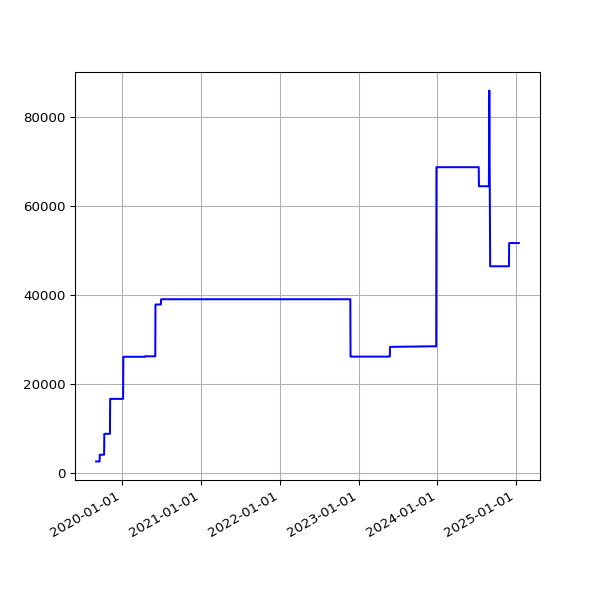

The data file committed next to this chart (first rows):
date, value
2019-09-03 07:29:39 +0100, 2669
2019-09-04 06:17:51 +0100, 2669
2019-09-05 06:54:14 +0100, 2669
2019-09-06 07:45:40 +0100, 2669
2019-09-07 07:11:51 +0100, 2669
2019-09-08 07:03:55 +0100, 2669
2019-09-09 07:14:57 +0100, 2669
2019-09-10 06:46:30 +0100, 2669
2019-09-11 08:54:56 +0100, 2669
2019-09-12 05:58:56 +0100, 2669
2019-09-13 07:46:46 +0100, 2669
2019-09-14 07:31:29 +0100, 2669
2019-09-15 06:56:58 +0100, 2669
2019-09-16 07:12:25 +0100, 2669
2019-09-17 07:28:47 +0100, 2669
2019-09-18 07:41:15 +0100, 2669
2019-09-19 06:31:50 +0100, 2669
2019-09-20 06:53:53 +0100, 4177
2019-09-21 07:05:33 +0100, 4177
2019-09-23 07:35:39 +0100, 4177
2019-09-24 06:05:26 +0100, 4177
2019-09-25 06:48:18 +0100, 4177
2019-09-26 05:58:13 +0100, 4177
2019-09-27 05:59:54 +0100, 4177
2019-09-28 05:34:54 +0100, 4177
2019-09-29 06:13:51 +0100, 4177
2019-09-30 06:26:08 +0100, 4177
2019-10-01 06:16:35 +0100, 4177
2019-10-02 06:22:22 +0100, 4177
2019-10-03 07:08:19 +0100, 4177
2019-10-04 06:46:12 +0100, 4177
2019-10-05 08:16:40 +0100, 4177
2019-10-06 06:29:24 +0100, 4177
2019-10-07 06:08:49 +0100, 4177
2019-10-08 06:12:38 +0100, 4177
2019-10-09 06:58:01 +0100, 4177
2019-10-10 07:37:00 +0100, 4177
2019-10-11 06:54:54 +0100, 8865
2019-10-12 07:38:37 +0100, 8865
2019-10-13 06:31:56 +0100, 8865
2019-10-14 08:17:59 +0100, 8865
2019-10-15 06:32:44 +0100, 8865
2019-10-16 06:27:08 +0100, 8865
2019-10-17 06:16:04 +0100, 8865
2019-10-18 06:25:35 +0100, 8865
2019-10-19 06:21:29 +0100, 8865
2019-10-20 05:47:08 +0100, 8865
2019-10-21 06:14:33 +0100, 8865
2019-10-22 16:53:31 +0100, 8865
2019-10-23 17:21:53 +0100, 8865
2019-10-24 17:26:35 +0100, 8865
2019-10-25 18:12:02 +0100, 8865
2019-10-26 21:57:51 +0100, 8865
2019-10-28 01:00:38 +0000, 8865
2019-10-28 17:42:43 +0000, 8865
2019-10-29 18:04:47 +0000, 8865
2019-10-30 18:25:04 +0000, 8865
2019-10-31 18:06:55 +0000, 8865
2019-11-01 17:41:08 +0000, 8865
2019-11-02 22:04:42 +0000, 8865
... 1,552 more rows
